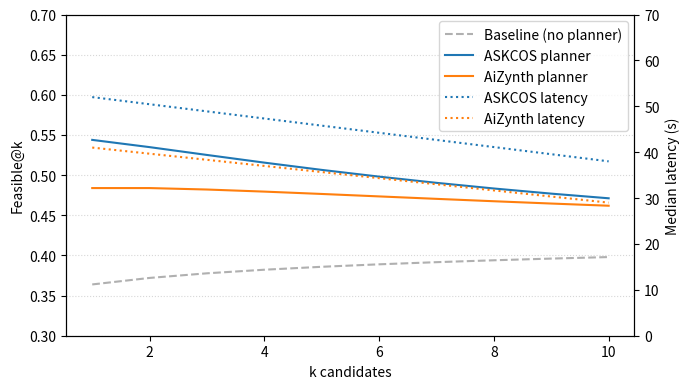

Recreate this plot in Python.
#!/usr/bin/env python3
"""Generate the Week 2 feasibility vs latency figure."""

from __future__ import annotations

from pathlib import Path

import matplotlib.pyplot as plt
import numpy as np


def main() -> None:
    k_values = np.arange(1, 11)
    baseline = 0.35 + 0.02 * np.log1p(k_values)
    askcos = baseline + 0.18 * np.exp(-0.1 * (k_values - 1))
    aizynth = baseline + 0.12 * np.exp(-0.07 * (k_values - 1))

    latency = {
        "ASKCOS": np.linspace(52, 38, len(k_values)),
        "AiZynthFinder": np.linspace(41, 29, len(k_values)),
    }

    fig, ax1 = plt.subplots(figsize=(7, 4))
    ax1.plot(k_values, baseline, label="Baseline (no planner)", linestyle="--", color="#B0B0B0")
    ax1.plot(k_values, askcos, label="ASKCOS planner", color="#1f77b4")
    ax1.plot(k_values, aizynth, label="AiZynth planner", color="#ff7f0e")
    ax1.set_xlabel("k candidates")
    ax1.set_ylabel("Feasible@k")
    ax1.set_ylim(0.3, 0.7)
    ax1.grid(axis="y", linestyle=":", alpha=0.5)
    ax1.legend(loc="upper left")

    ax2 = ax1.twinx()
    ax2.plot(k_values, latency["ASKCOS"], label="ASKCOS latency", color="#1f77b4", linestyle=":")
    ax2.plot(k_values, latency["AiZynthFinder"], label="AiZynth latency", color="#ff7f0e", linestyle=":")
    ax2.set_ylabel("Median latency (s)")
    ax2.set_ylim(0, 70)

    handles, labels = ax1.get_legend_handles_labels()
    handles2, labels2 = ax2.get_legend_handles_labels()
    ax1.legend(handles + handles2, labels + labels2, loc="best")

    Path("figures").mkdir(exist_ok=True)
    output = Path("figures/week2_feasibility.png")
    fig.tight_layout()
    fig.savefig(output, dpi=200)
    print(f"[INFO] Saved {output}")


if __name__ == "__main__":
    main()
